Labelled photos from "dataset", an image-classification folder in Lynn12378/DesignThinking. The possible labels are: else, paper, rock, scissors.

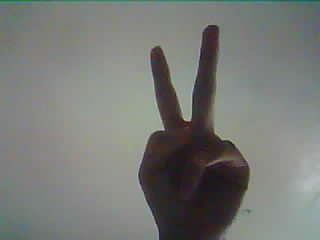
Label: scissors

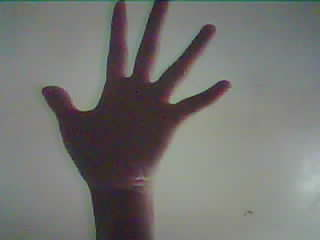
Label: paper

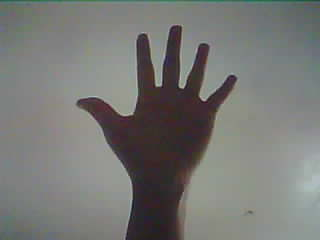
Label: paper

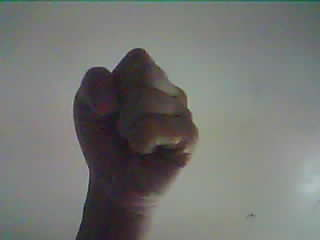
Label: rock

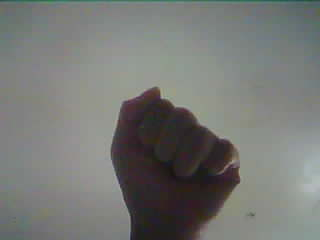
Label: rock

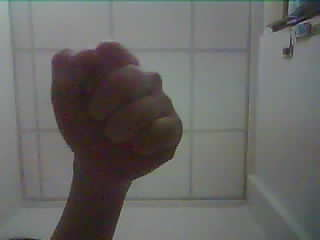
Label: rock
